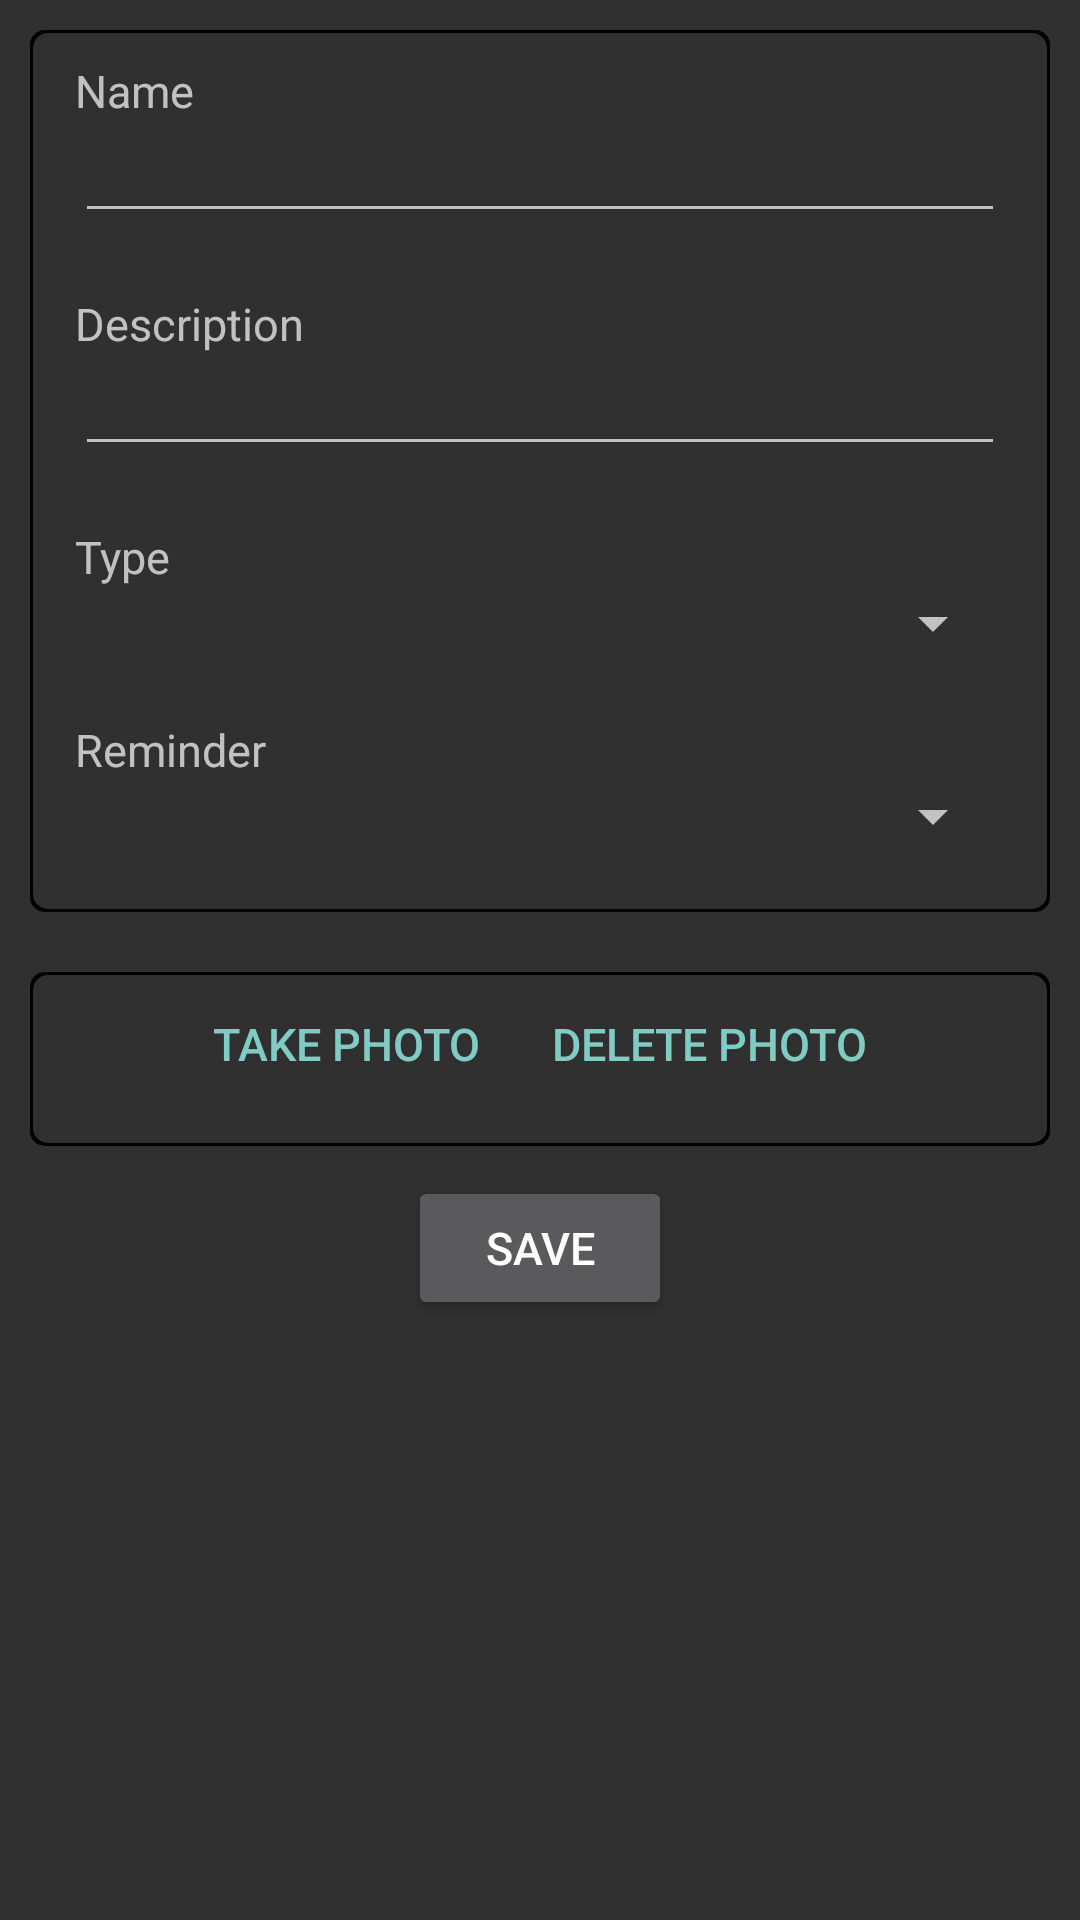

Reconstruct the res/layout file that produces this screen, plus the resources it refers to.
<!-- AndroidManifest.xml: application theme Theme.AppCompat.NoActionBar -->
<!-- res/layout/fragment_add.xml -->
<ScrollView xmlns:android="http://schemas.android.com/apk/res/android"
    xmlns:app="http://schemas.android.com/apk/res-auto"
    xmlns:tools="http://schemas.android.com/tools"
    android:layout_width="match_parent"
    android:layout_height="match_parent"
    tools:context="com.tkivilius.projectapp.AddItemFrag">

    <LinearLayout
        android:layout_width="match_parent"
        android:layout_height="wrap_content"
        android:orientation="vertical">

        <LinearLayout
            android:layout_width="match_parent"
            android:layout_height="match_parent"
            android:layout_margin="10dp"
            android:background="@drawable/background_with_shadow"
            android:orientation="vertical">

            <TextView
                android:id="@+id/itemName"
                android:layout_width="match_parent"
                android:layout_height="wrap_content"
                android:layout_marginEnd="15dp"
                android:layout_marginLeft="15dp"
                android:layout_marginRight="15dp"
                android:layout_marginStart="15dp"
                android:layout_marginTop="10dp"
                android:text="@string/addName"
                android:textAppearance="@style/TextAppearance.AppCompat.Medium"
                android:textSize="@dimen/text_size" />

            <EditText
                android:id="@+id/inputTitle"
                android:layout_width="match_parent"
                android:layout_height="wrap_content"
                android:layout_marginBottom="20dp"
                android:layout_marginEnd="15dp"
                android:layout_marginLeft="15dp"
                android:layout_marginRight="15dp"
                android:layout_marginStart="15dp"
                android:ems="10"
                android:inputType="text"
                android:paddingEnd="@dimen/input_padding"
                android:paddingLeft="@dimen/input_padding"
                android:paddingRight="@dimen/input_padding"
                android:paddingStart="@dimen/input_padding"
                android:textSize="@dimen/text_size" />

            <TextView
                android:id="@+id/itemDescription"
                android:layout_width="match_parent"
                android:layout_height="wrap_content"
                android:layout_marginEnd="15dp"
                android:layout_marginLeft="15dp"
                android:layout_marginRight="15dp"
                android:layout_marginStart="15dp"
                android:text="@string/addDesc"
                android:textAppearance="@style/TextAppearance.AppCompat.Medium"
                android:textSize="@dimen/text_size" />

            <EditText
                android:id="@+id/inputDescription"
                android:layout_width="match_parent"
                android:layout_height="wrap_content"
                android:layout_marginBottom="20dp"
                android:layout_marginEnd="15dp"
                android:layout_marginLeft="15dp"
                android:layout_marginRight="15dp"
                android:layout_marginStart="15dp"
                android:ems="10"
                android:inputType="textMultiLine"
                android:paddingEnd="@dimen/input_padding"
                android:paddingLeft="@dimen/input_padding"
                android:paddingRight="@dimen/input_padding"
                android:paddingStart="@dimen/input_padding"
                android:textSize="@dimen/text_size" />

            <TextView
                android:id="@+id/itemPriority"
                android:layout_width="match_parent"
                android:layout_height="wrap_content"
                android:layout_marginEnd="15dp"
                android:layout_marginLeft="15dp"
                android:layout_marginRight="15dp"
                android:layout_marginStart="15dp"
                android:text="@string/addType"
                android:textAppearance="@style/TextAppearance.AppCompat.Medium"
                android:textSize="@dimen/text_size" />

            <Spinner
                android:id="@+id/spinnerPriority"
                android:layout_width="match_parent"
                android:layout_height="wrap_content"
                android:layout_marginBottom="20dp"
                android:layout_marginEnd="15dp"
                android:layout_marginLeft="15dp"
                android:layout_marginRight="15dp"
                android:layout_marginStart="15dp" />

            <TextView
                android:id="@+id/itemReminder"
                android:layout_width="match_parent"
                android:layout_height="wrap_content"
                android:layout_marginEnd="15dp"
                android:layout_marginLeft="15dp"
                android:layout_marginRight="15dp"
                android:layout_marginStart="15dp"
                android:text="@string/addReminder"
                android:textAppearance="@style/TextAppearance.AppCompat.Medium"
                android:textSize="@dimen/text_size" />

            <Spinner
                android:id="@+id/spinnerReminder"
                android:layout_width="match_parent"
                android:layout_height="wrap_content"
                android:layout_marginBottom="20dp"
                android:layout_marginEnd="15dp"
                android:layout_marginLeft="15dp"
                android:layout_marginRight="15dp"
                android:layout_marginStart="15dp" />
        </LinearLayout>

        <LinearLayout
            android:layout_width="match_parent"
            android:layout_height="match_parent"
            android:layout_margin="10dp"
            android:background="@drawable/background_with_shadow"
            android:orientation="vertical">

            <LinearLayout
                style="?android:attr/buttonBarStyle"
                android:layout_width="match_parent"
                android:layout_height="0dp"
                android:layout_weight="1"
                android:gravity="center"
                android:orientation="horizontal">

                <Button
                    android:id="@+id/photoTake"
                    style="?android:attr/buttonBarButtonStyle"
                    android:layout_width="wrap_content"
                    android:layout_height="wrap_content"
                    android:text="@string/take_photo"
                    android:textSize="@dimen/text_size" />


                <Button
                    android:id="@+id/photoDelete"
                    style="?android:attr/buttonBarButtonStyle"
                    android:layout_width="wrap_content"
                    android:layout_height="wrap_content"
                    android:text="@string/delete_photo"
                    android:textSize="@dimen/text_size" />

            </LinearLayout>

            <ImageView
                android:id="@+id/itemImage"
                android:layout_width="match_parent"
                android:layout_height="wrap_content"
                android:layout_margin="5dp"
                android:adjustViewBounds="true"
                android:contentDescription="@string/associated_picture"
                app:srcCompat="@drawable/no_img" />

        </LinearLayout>

        <Button
            android:id="@+id/buttonSave"
            android:layout_width="wrap_content"
            android:layout_height="wrap_content"
            android:layout_gravity="center"
            android:text="@string/addSave"
            android:textSize="@dimen/text_size" />

    </LinearLayout>
</ScrollView>
<!-- resources referenced by this layout -->
<resources>
  <dimen name="input_padding">8dp</dimen>
  <dimen name="text_size">15sp</dimen>
  <!-- drawable background_with_shadow (drawable) -->
  <?xml version="1.0" encoding="utf-8"?>
  <layer-list xmlns:android="http://schemas.android.com/apk/res/android">
      <item >
          <shape
              android:shape="rectangle">
              <solid android:color="@android:color/black" />
              <corners android:radius="5dp"/>
          </shape>
      </item>
      <item android:right="1dp" android:left="1dp" android:top="1dp" android:bottom="1dp">
          <shape
              android:shape="rectangle">
              <solid android:color="@color/background_material_dark"/>
              <corners android:radius="5dp"/>
          </shape>
      </item>
  </layer-list>
  <string name="addDesc">Description</string>
  <string name="addName">Name</string>
  <string name="addReminder">Reminder</string>
  <string name="addSave">Save</string>
  <string name="addType">Type</string>
  <string name="associated_picture">Associated picture</string>
  <string name="delete_photo">Delete photo</string>
  <string name="take_photo">Take photo</string>
</resources>
